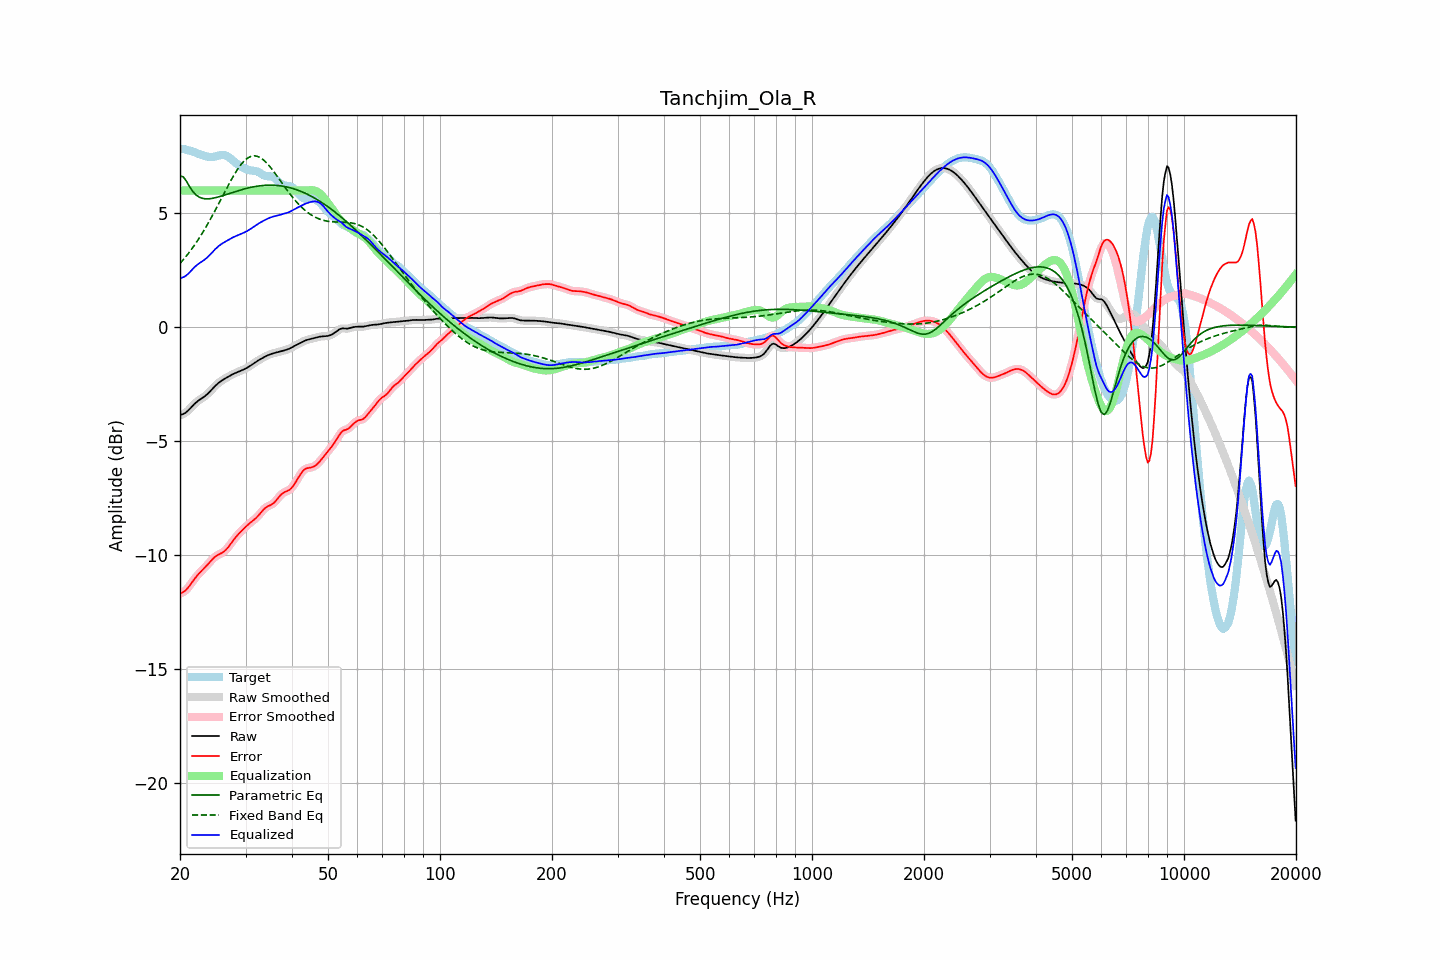

The table this chart was drawn from, first rows:
frequency, raw, error, smoothed, error_smoothed, equalization, parametric_eq, fixed_band_eq, equalized_raw, equalized_smoothed, target
20.00, -3.86, -11.69, -3.85, -11.69, 6.00, 6.63, 2.80, 2.14, 2.15, 7.83
20.20, -3.83, -11.66, -3.84, -11.66, 6.00, 6.62, 2.88, 2.17, 2.16, 7.82
20.40, -3.80, -11.62, -3.81, -11.62, 6.00, 6.61, 2.96, 2.20, 2.19, 7.82
20.61, -3.77, -11.58, -3.77, -11.57, 6.00, 6.51, 3.05, 2.23, 2.23, 7.81
20.81, -3.72, -11.51, -3.72, -11.51, 6.00, 6.41, 3.13, 2.28, 2.28, 7.79
21.02, -3.66, -11.43, -3.66, -11.43, 6.00, 6.29, 3.22, 2.34, 2.34, 7.77
21.23, -3.59, -11.34, -3.59, -11.34, 6.00, 6.17, 3.31, 2.41, 2.41, 7.75
21.44, -3.51, -11.24, -3.51, -11.24, 6.00, 6.06, 3.41, 2.49, 2.49, 7.73
21.66, -3.44, -11.14, -3.44, -11.14, 6.00, 5.96, 3.50, 2.56, 2.56, 7.71
21.87, -3.36, -11.04, -3.37, -11.05, 6.00, 5.88, 3.60, 2.64, 2.63, 7.68
22.09, -3.30, -10.95, -3.30, -10.96, 6.00, 5.81, 3.71, 2.70, 2.70, 7.66
22.31, -3.24, -10.87, -3.24, -10.87, 6.00, 5.76, 3.81, 2.76, 2.76, 7.63
22.54, -3.19, -10.79, -3.19, -10.79, 6.00, 5.71, 3.92, 2.81, 2.81, 7.60
22.76, -3.14, -10.72, -3.14, -10.72, 6.00, 5.68, 4.03, 2.86, 2.86, 7.58
22.99, -3.10, -10.65, -3.10, -10.65, 6.00, 5.66, 4.14, 2.90, 2.90, 7.55
23.22, -3.05, -10.58, -3.05, -10.58, 6.00, 5.65, 4.26, 2.95, 2.95, 7.53
23.45, -2.99, -10.50, -2.99, -10.50, 6.00, 5.64, 4.38, 3.01, 3.01, 7.51
23.69, -2.93, -10.43, -2.93, -10.42, 6.00, 5.64, 4.50, 3.07, 3.07, 7.49
23.92, -2.86, -10.35, -2.86, -10.35, 6.00, 5.64, 4.63, 3.14, 3.14, 7.48
24.16, -2.79, -10.27, -2.79, -10.27, 6.00, 5.65, 4.75, 3.21, 3.21, 7.47
24.40, -2.72, -10.19, -2.72, -10.19, 6.00, 5.66, 4.88, 3.28, 3.28, 7.47
24.65, -2.64, -10.12, -2.64, -10.12, 6.00, 5.67, 5.01, 3.36, 3.36, 7.48
24.89, -2.57, -10.06, -2.57, -10.06, 6.00, 5.69, 5.14, 3.43, 3.43, 7.50
25.14, -2.50, -10.01, -2.50, -10.01, 6.00, 5.70, 5.28, 3.50, 3.50, 7.51
25.39, -2.44, -9.97, -2.44, -9.97, 6.00, 5.72, 5.41, 3.56, 3.56, 7.53
25.65, -2.39, -9.94, -2.39, -9.94, 6.00, 5.74, 5.55, 3.61, 3.61, 7.55
25.91, -2.34, -9.90, -2.34, -9.90, 6.00, 5.76, 5.69, 3.66, 3.66, 7.56
26.16, -2.29, -9.86, -2.29, -9.86, 6.00, 5.79, 5.82, 3.71, 3.71, 7.57
26.43, -2.25, -9.80, -2.25, -9.80, 6.00, 5.81, 5.96, 3.75, 3.75, 7.55
26.69, -2.21, -9.73, -2.21, -9.73, 6.00, 5.83, 6.09, 3.79, 3.79, 7.52
26.96, -2.17, -9.65, -2.17, -9.65, 6.00, 5.85, 6.23, 3.83, 3.83, 7.48
27.23, -2.13, -9.56, -2.13, -9.56, 6.00, 5.88, 6.36, 3.87, 3.87, 7.43
27.50, -2.09, -9.46, -2.09, -9.46, 6.00, 5.90, 6.49, 3.91, 3.91, 7.37
27.77, -2.05, -9.36, -2.05, -9.37, 6.00, 5.92, 6.61, 3.95, 3.95, 7.31
28.05, -2.02, -9.27, -2.02, -9.27, 6.00, 5.95, 6.73, 3.98, 3.98, 7.25
28.33, -1.99, -9.19, -1.99, -9.19, 6.00, 5.97, 6.84, 4.01, 4.01, 7.20
28.62, -1.96, -9.10, -1.96, -9.11, 6.00, 5.99, 6.95, 4.04, 4.04, 7.15
28.90, -1.93, -9.03, -1.93, -9.03, 6.00, 6.01, 7.05, 4.07, 4.07, 7.10
29.19, -1.90, -8.96, -1.90, -8.96, 6.00, 6.03, 7.15, 4.10, 4.10, 7.05
29.48, -1.87, -8.89, -1.87, -8.89, 6.00, 6.05, 7.23, 4.13, 4.13, 7.01
29.78, -1.84, -8.82, -1.84, -8.82, 6.00, 6.07, 7.30, 4.16, 4.16, 6.98
30.08, -1.80, -8.75, -1.80, -8.75, 6.00, 6.09, 7.37, 4.20, 4.20, 6.94
30.38, -1.77, -8.68, -1.77, -8.68, 6.00, 6.11, 7.42, 4.23, 4.23, 6.92
30.68, -1.72, -8.62, -1.72, -8.62, 6.00, 6.12, 7.46, 4.28, 4.28, 6.90
30.99, -1.68, -8.56, -1.68, -8.56, 6.00, 6.14, 7.50, 4.32, 4.32, 6.88
31.30, -1.63, -8.51, -1.63, -8.51, 6.00, 6.15, 7.51, 4.37, 4.37, 6.88
31.61, -1.58, -8.45, -1.58, -8.45, 6.00, 6.17, 7.52, 4.42, 4.42, 6.87
31.93, -1.53, -8.39, -1.53, -8.39, 6.00, 6.18, 7.52, 4.47, 4.47, 6.86
32.24, -1.49, -8.32, -1.49, -8.32, 6.00, 6.19, 7.50, 4.51, 4.51, 6.84
32.57, -1.44, -8.25, -1.44, -8.24, 6.00, 6.20, 7.48, 4.56, 4.56, 6.81
32.89, -1.40, -8.16, -1.40, -8.16, 6.00, 6.21, 7.44, 4.60, 4.60, 6.76
33.22, -1.36, -8.08, -1.36, -8.08, 6.00, 6.22, 7.39, 4.64, 4.64, 6.72
33.55, -1.32, -8.00, -1.32, -8.00, 6.00, 6.22, 7.34, 4.68, 4.68, 6.67
33.89, -1.29, -7.93, -1.29, -7.93, 6.00, 6.23, 7.27, 4.71, 4.71, 6.64
34.23, -1.25, -7.88, -1.25, -7.88, 6.00, 6.23, 7.20, 4.75, 4.75, 6.63
34.57, -1.22, -7.84, -1.22, -7.84, 6.00, 6.23, 7.13, 4.78, 4.78, 6.62
34.92, -1.19, -7.81, -1.19, -7.81, 6.00, 6.24, 7.04, 4.81, 4.81, 6.62
35.27, -1.16, -7.78, -1.16, -7.77, 6.00, 6.23, 6.95, 4.84, 4.84, 6.61
35.62, -1.14, -7.73, -1.14, -7.73, 6.00, 6.23, 6.86, 4.86, 4.86, 6.59
35.97, -1.12, -7.67, -1.12, -7.66, 6.00, 6.23, 6.77, 4.88, 4.88, 6.54
... 635 more rows
